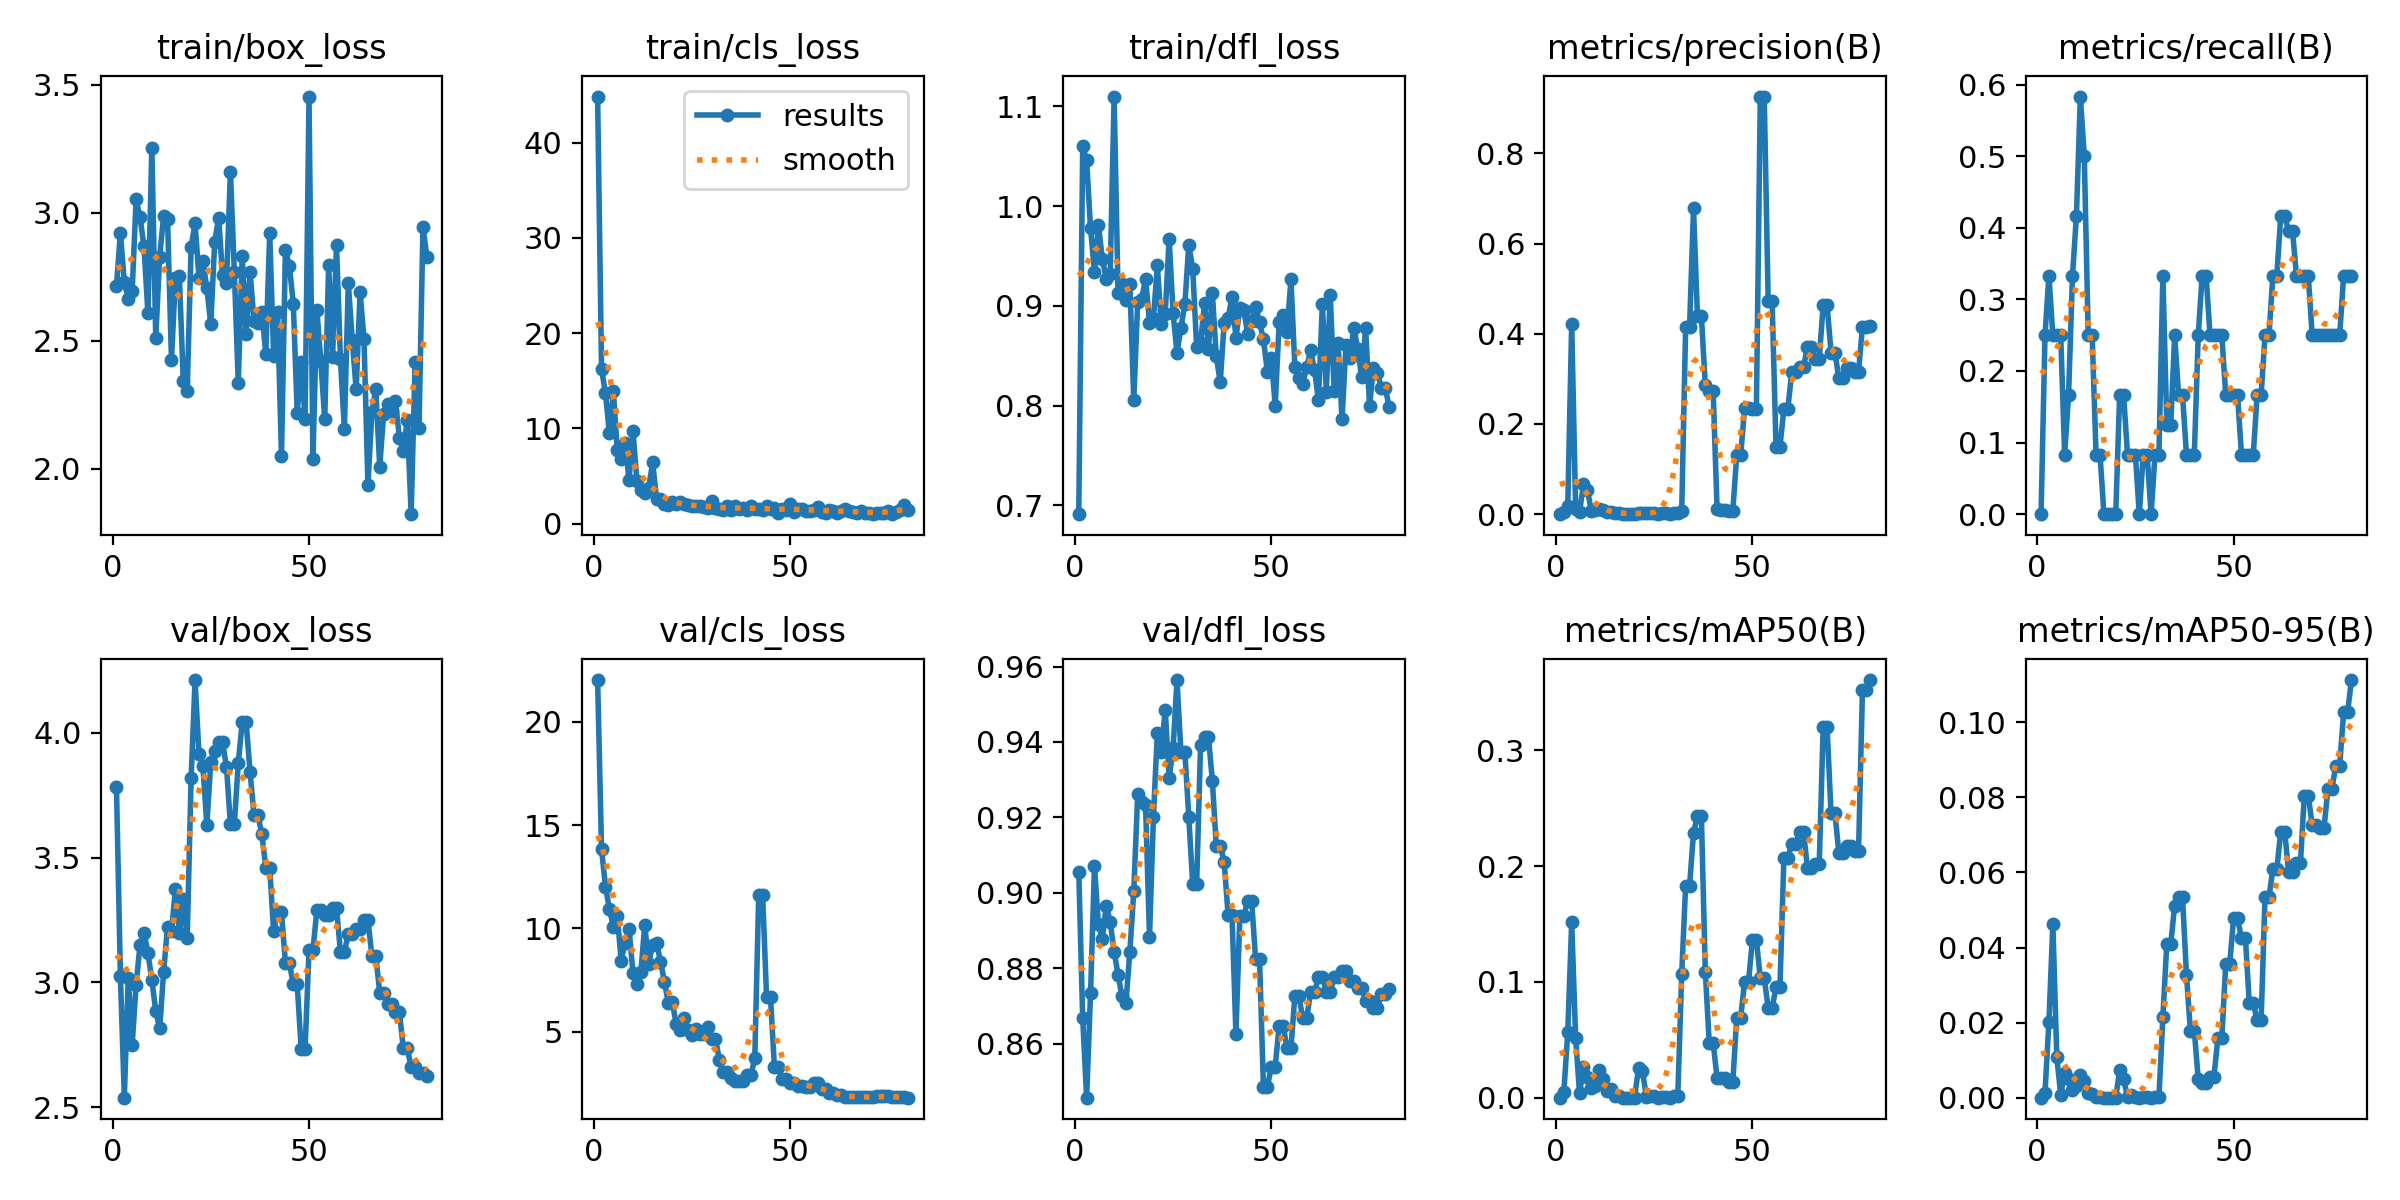

The file beside this chart, header and first rows:
epoch, time, train/box_loss, train/cls_loss, train/dfl_loss, metrics/precision(B), metrics/recall(B), metrics/mAP50(B), metrics/mAP50-95(B), val/box_loss, val/cls_loss, val/dfl_loss, lr/pg0, lr/pg1, lr/pg2
1, 9.661, 2.714, 44.85, 0.6911, 0, 0, 0, 0, 3.782, 22.02, 0.9056, 2e-05, 2e-05, 2e-05
2, 14.49, 2.922, 16.24, 1.06, 0.005, 0.25, 0.00456, 0.00137, 3.027, 13.84, 0.8668, 5.92575e-05, 5.92575e-05, 5.92575e-05
3, 19.15, 2.729, 13.68, 1.046, 0.01912, 0.3333, 0.0568, 0.0202, 2.538, 12.03, 0.8457, 9.7525e-05, 9.7525e-05, 9.7525e-05
4, 23.7, 2.664, 9.508, 0.9776, 0.4226, 0.25, 0.1517, 0.04623, 3.018, 10.94, 0.8734, 0.0001348, 0.0001348, 0.0001348
5, 28.07, 2.695, 13.88, 0.9338, 0.01208, 0.25, 0.05122, 0.01087, 2.75, 10.1, 0.9071, 0.0001711, 0.0001711, 0.0001711
6, 32.62, 3.052, 7.718, 0.9809, 0.005, 0.25, 0.00383, 0.00077, 2.99, 10.61, 0.8917, 0.0002064, 0.0002064, 0.0002064
7, 36.98, 2.982, 6.772, 0.947, 0.06652, 0.08333, 0.02621, 0.00653, 3.151, 8.448, 0.8877, 0.0002407, 0.0002407, 0.0002407
8, 41.28, 2.87, 8.5, 0.9272, 0.05359, 0.1667, 0.01808, 0.00488, 3.199, 9.316, 0.8966, 0.000274, 0.000274, 0.000274
9, 45.52, 2.609, 4.552, 0.9323, 0.00667, 0.3333, 0.00821, 0.00214, 3.119, 9.999, 0.8923, 0.0003063, 0.0003063, 0.0003063
10, 49.64, 3.252, 9.756, 1.11, 0.00833, 0.4167, 0.01043, 0.00308, 3.009, 7.827, 0.8844, 0.0003377, 0.0003377, 0.0003377
11, 53.68, 2.512, 4.473, 0.9129, 0.01167, 0.5833, 0.02368, 0.00612, 2.885, 7.328, 0.8783, 0.000368, 0.000368, 0.000368
12, 57.96, 2.829, 3.495, 0.922, 0.01, 0.5, 0.01639, 0.00438, 2.815, 7.871, 0.8726, 0.0003974, 0.0003974, 0.0003974
13, 61.99, 2.988, 3.254, 0.906, 0.005, 0.25, 0.00595, 0.00119, 3.042, 10.17, 0.8708, 0.0004258, 0.0004258, 0.0004258
14, 66.42, 2.976, 3.765, 0.9218, 0.005, 0.25, 0.00713, 0.00091, 3.223, 8.296, 0.8844, 0.0004531, 0.0004531, 0.0004531
15, 70.64, 2.426, 6.426, 0.8054, 0.00167, 0.08333, 0.00102, 0.00031, 3.204, 9.203, 0.9004, 0.0004795, 0.0004795, 0.0004795
16, 74.9, 2.746, 2.629, 0.9039, 0.00167, 0.08333, 0.00104, 0.00031, 3.373, 9.32, 0.9262, 0.0005049, 0.0005049, 0.0005049
17, 79.09, 2.754, 2.629, 0.9069, 0, 0, 0, 0, 3.198, 8.397, 0.9242, 0.0005293, 0.0005293, 0.0005293
18, 83.27, 2.343, 2.099, 0.927, 0, 0, 0, 0, 3.336, 7.435, 0.9233, 0.0005527, 0.0005527, 0.0005527
19, 87.47, 2.305, 1.958, 0.8831, 0, 0, 0, 0, 3.176, 6.383, 0.8883, 0.0005752, 0.0005752, 0.0005752
20, 91.68, 2.866, 2.251, 0.8872, 0, 0, 0, 0, 3.818, 6.445, 0.9201, 0.0005966, 0.0005966, 0.0005966
21, 95.91, 2.96, 2.045, 0.9404, 0.00333, 0.1667, 0.0255, 0.0073, 4.211, 5.372, 0.9425, 0.000617, 0.000617, 0.000617
22, 100.1, 2.747, 2.279, 0.8817, 0.00333, 0.1667, 0.02301, 0.00489, 3.913, 5.073, 0.9374, 0.0006365, 0.0006365, 0.0006365
23, 104.4, 2.811, 2.046, 0.892, 0.00169, 0.08333, 0.00094, 0.00028, 3.866, 5.656, 0.9486, 0.000655, 0.000655, 0.000655
24, 108.7, 2.706, 1.91, 0.9672, 0.0019, 0.08333, 0.00121, 0.0006, 3.631, 5.069, 0.9304, 0.0006725, 0.0006725, 0.0006725
25, 113, 2.564, 1.901, 0.8928, 0.00189, 0.08333, 0.00104, 0.00031, 3.883, 4.839, 0.9383, 0.0006889, 0.0006889, 0.0006889
26, 117.3, 2.885, 1.899, 0.8526, 0, 0, 0, 0, 3.926, 5.115, 0.9564, 0.0007044, 0.0007044, 0.0007044
27, 121.6, 2.982, 1.812, 0.8778, 0.00167, 0.08333, 0.00099, 0.0002, 3.963, 4.886, 0.9373, 0.0007189, 0.0007189, 0.0007189
28, 125.8, 2.756, 1.72, 0.9016, 0.00167, 0.08333, 0.00099, 0.0002, 3.963, 4.886, 0.9373, 0.0007325, 0.0007325, 0.0007325
29, 130.2, 2.726, 1.633, 0.961, 0, 0, 0, 0, 3.862, 5.246, 0.9202, 0.000745, 0.000745, 0.000745
30, 134.5, 3.161, 2.364, 0.9372, 0.00167, 0.08333, 0.00171, 0.00017, 3.635, 4.651, 0.9022, 0.0007565, 0.0007565, 0.0007565
31, 138.7, 2.769, 1.67, 0.8588, 0.00167, 0.08333, 0.00171, 0.00017, 3.635, 4.651, 0.9022, 0.0007671, 0.0007671, 0.0007671
32, 143.1, 2.335, 1.487, 0.8628, 0.00771, 0.3333, 0.1071, 0.02147, 3.879, 3.643, 0.9392, 0.0007766, 0.0007766, 0.0007766
33, 147.4, 2.832, 1.468, 0.9024, 0.4161, 0.1247, 0.1832, 0.04098, 4.042, 3.044, 0.9414, 0.0007852, 0.0007852, 0.0007852
34, 151.7, 2.524, 1.817, 0.8566, 0.4161, 0.1247, 0.1832, 0.04098, 4.042, 3.044, 0.9414, 0.0007928, 0.0007928, 0.0007928
35, 156, 2.77, 1.481, 0.9125, 0.6786, 0.25, 0.2288, 0.05114, 3.844, 2.745, 0.9297, 0.0007994, 0.0007994, 0.0007994
36, 160.6, 2.579, 1.841, 0.8494, 0.44, 0.1667, 0.2434, 0.05337, 3.669, 2.642, 0.9124, 0.000805, 0.000805, 0.000805
37, 164.9, 2.571, 1.552, 0.8233, 0.44, 0.1667, 0.2434, 0.05337, 3.669, 2.642, 0.9124, 0.0008096, 0.0008096, 0.0008096
38, 169.3, 2.613, 1.689, 0.8826, 0.2857, 0.08333, 0.109, 0.03278, 3.594, 2.629, 0.9083, 0.0008132, 0.0008132, 0.0008132
39, 173.7, 2.449, 1.435, 0.8876, 0.2732, 0.08333, 0.04739, 0.01788, 3.46, 2.9, 0.8942, 0.0008158, 0.0008158, 0.0008158
40, 178, 2.92, 1.899, 0.9084, 0.2732, 0.08333, 0.04739, 0.01788, 3.46, 2.9, 0.8942, 0.0008175, 0.0008175, 0.0008175
41, 182.3, 2.441, 1.549, 0.8681, 0.01113, 0.25, 0.01689, 0.0049, 3.204, 3.713, 0.8626, 0.0008181, 0.0008181, 0.0008181
42, 186.5, 2.613, 1.562, 0.8977, 0.00816, 0.3333, 0.01715, 0.00388, 3.28, 11.62, 0.894, 0.0008178, 0.0008178, 0.0008178
43, 190.9, 2.05, 1.422, 0.8956, 0.00816, 0.3333, 0.01715, 0.00388, 3.28, 11.62, 0.894, 0.0008164, 0.0008164, 0.0008164
44, 195.1, 2.857, 1.81, 0.8717, 0.00759, 0.25, 0.01339, 0.00559, 3.078, 6.663, 0.8979, 0.0008141, 0.0008141, 0.0008141
45, 199.3, 2.794, 1.534, 0.8842, 0.00759, 0.25, 0.01339, 0.00559, 3.078, 6.663, 0.8979, 0.0008108, 0.0008108, 0.0008108
46, 203.7, 2.645, 1.604, 0.8986, 0.1304, 0.25, 0.06904, 0.01583, 2.992, 3.277, 0.8824, 0.0008065, 0.0008065, 0.0008065
47, 207.7, 2.219, 1.148, 0.8835, 0.1304, 0.25, 0.06904, 0.01583, 2.992, 3.277, 0.8824, 0.0008012, 0.0008012, 0.0008012
48, 211.9, 2.417, 1.553, 0.8664, 0.2344, 0.1667, 0.1002, 0.03555, 2.734, 2.717, 0.8486, 0.0007949, 0.0007949, 0.0007949
49, 216.2, 2.194, 1.417, 0.834, 0.2344, 0.1667, 0.1002, 0.03555, 2.734, 2.717, 0.8486, 0.0007876, 0.0007876, 0.0007876
50, 220.6, 3.454, 2.094, 0.848, 0.2328, 0.1667, 0.1364, 0.04777, 3.128, 2.523, 0.854, 0.0007794, 0.0007794, 0.0007794
51, 225, 2.037, 1.239, 0.7999, 0.2328, 0.1667, 0.1364, 0.04777, 3.128, 2.523, 0.854, 0.0007625, 0.0007625, 0.0007625
52, 229.6, 2.621, 1.533, 0.8838, 0.9261, 0.08333, 0.1033, 0.04248, 3.29, 2.391, 0.8649, 0.0007378, 0.0007378, 0.0007378
53, 234.1, 2.42, 1.56, 0.8908, 0.9261, 0.08333, 0.1033, 0.04248, 3.29, 2.391, 0.8649, 0.000713, 0.000713, 0.000713
54, 238.5, 2.194, 1.322, 0.8741, 0.4733, 0.08333, 0.0775, 0.02513, 3.27, 2.329, 0.8589, 0.0006882, 0.0006882, 0.0006882
55, 242.8, 2.796, 1.372, 0.9265, 0.4733, 0.08333, 0.0775, 0.02513, 3.27, 2.329, 0.8589, 0.0006635, 0.0006635, 0.0006635
56, 247.3, 2.437, 1.399, 0.8387, 0.1497, 0.1667, 0.09547, 0.02068, 3.3, 2.505, 0.8728, 0.0006387, 0.0006387, 0.0006387
57, 251.5, 2.875, 1.794, 0.8279, 0.1497, 0.1667, 0.09547, 0.02068, 3.3, 2.505, 0.8728, 0.000614, 0.000614, 0.000614
58, 256, 2.428, 1.274, 0.8218, 0.2338, 0.25, 0.2069, 0.05342, 3.122, 2.214, 0.8669, 0.0005893, 0.0005893, 0.0005893
59, 260.3, 2.155, 1.111, 0.8385, 0.2338, 0.25, 0.2069, 0.05342, 3.122, 2.214, 0.8669, 0.0005645, 0.0005645, 0.0005645
60, 264.7, 2.725, 1.456, 0.8553, 0.3144, 0.3333, 0.2195, 0.0609, 3.193, 2.03, 0.8736, 0.0005397, 0.0005397, 0.0005397
... 20 more rows
